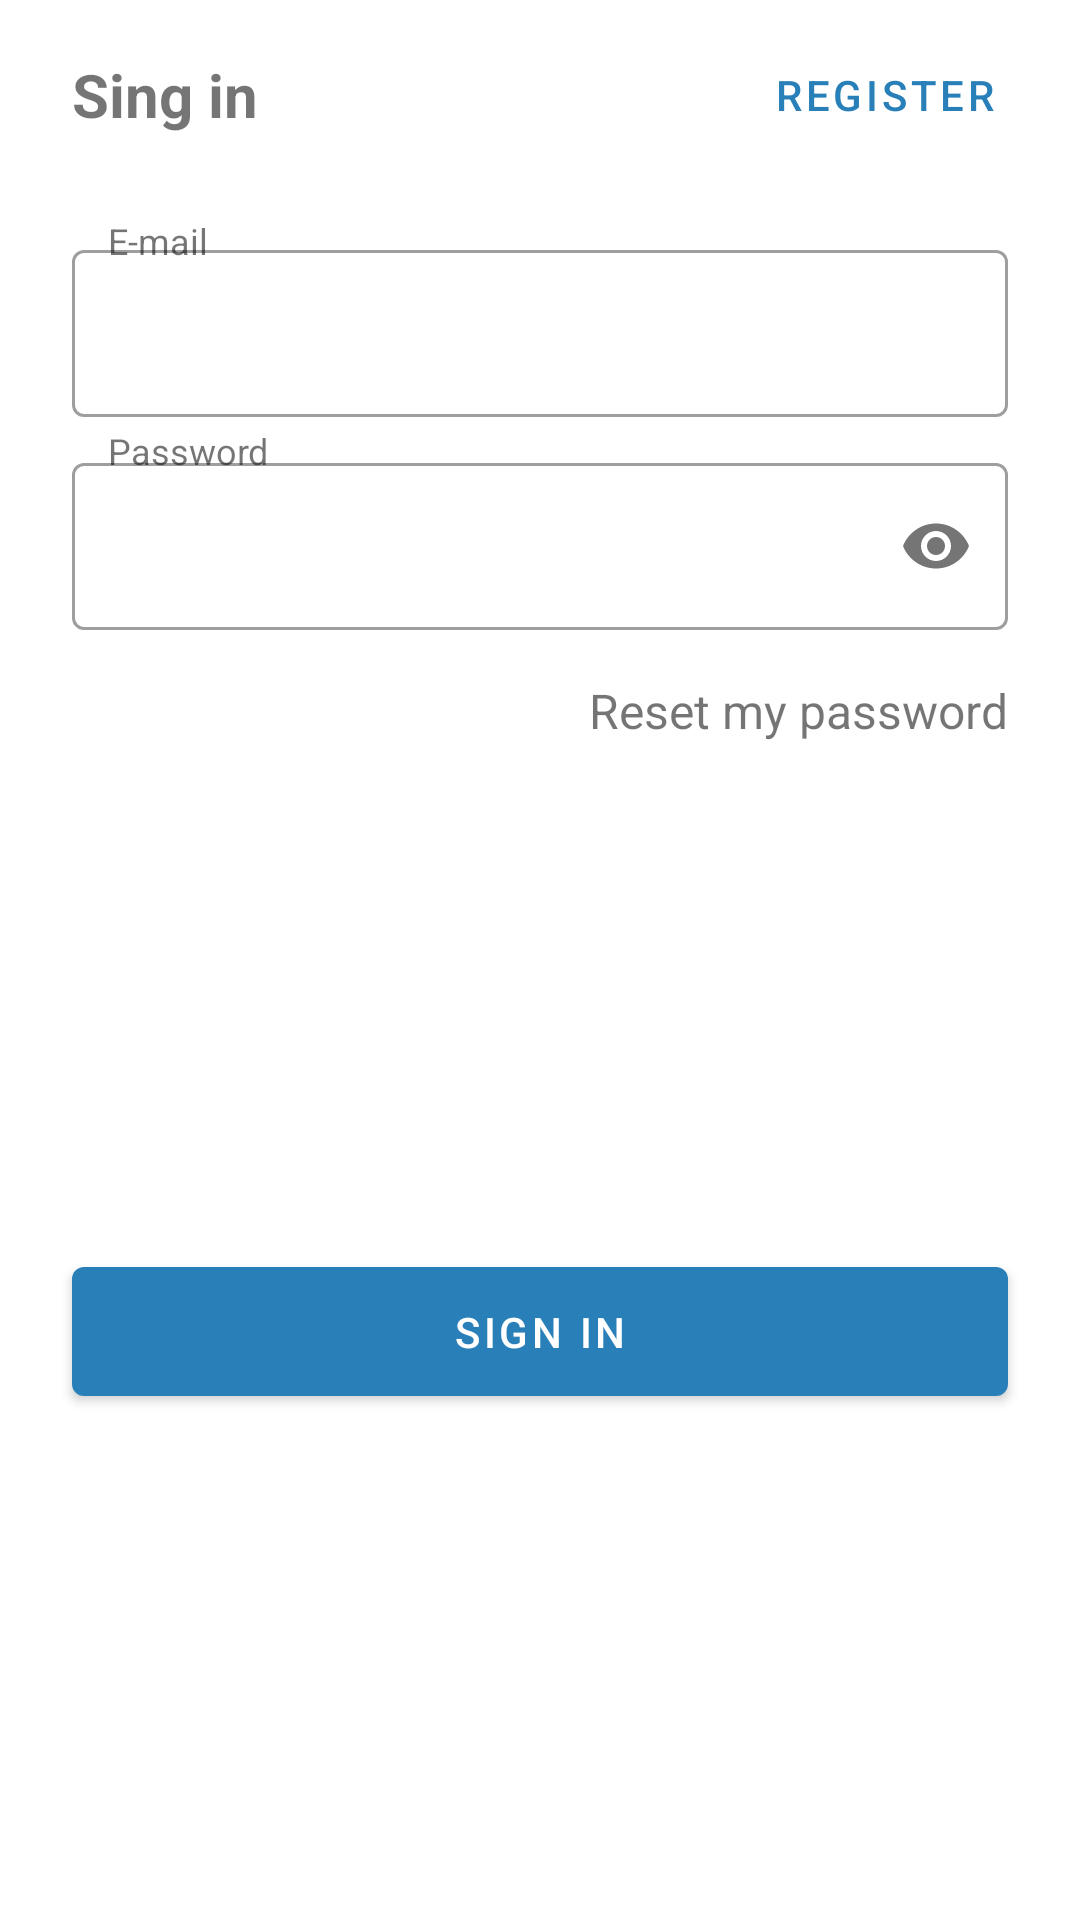

Android layout source for this screen:
<!-- AndroidManifest.xml: application theme Theme.ViewResources -->
<!-- res/layout/dialog_signin.xml -->
<?xml version="1.0" encoding="utf-8"?>
<androidx.constraintlayout.widget.ConstraintLayout
    xmlns:android="http://schemas.android.com/apk/res/android"
    xmlns:app="http://schemas.android.com/apk/res-auto"
    android:layout_width="match_parent"
    android:layout_height="wrap_content">

    <TextView
        android:id="@+id/singInTextView"
        android:layout_width="wrap_content"
        android:layout_height="wrap_content"
        android:layout_marginStart="24dp"
        android:layout_marginTop="18dp"
        android:text="@string/sing_in"
        android:textSize="20sp"
        android:textStyle="bold"
        app:layout_constraintStart_toStartOf="parent"
        app:layout_constraintTop_toTopOf="parent" />

    <Button
        style="@style/Widget.MaterialComponents.Button.TextButton"
        android:id="@+id/registerButton"
        android:layout_width="wrap_content"
        android:layout_height="wrap_content"
        android:layout_marginStart="24dp"
        android:layout_marginEnd="20dp"
        android:text="@string/register"
        android:textSize="14sp"
        app:layout_constraintStart_toEndOf="@id/singInTextView"
        app:layout_constraintTop_toTopOf="@+id/singInTextView"
        app:layout_constraintBottom_toBottomOf="@+id/singInTextView"
        app:layout_constraintEnd_toEndOf="parent"
        app:layout_constraintHorizontal_bias="1" />

    <TextView
        android:layout_width="wrap_content"
        android:layout_height="wrap_content"
        android:text="@string/e_mail"
        android:textSize="12sp"
        android:textFontWeight="400"
        app:layout_constraintTop_toTopOf="parent"
        android:layout_marginTop="72dp"
        app:layout_constraintStart_toStartOf="parent"
        android:layout_marginStart="36dp" />
    <com.google.android.material.textfield.TextInputLayout
        android:id="@+id/emailTextField"
        android:layout_width="match_parent"
        android:layout_height="wrap_content"
        android:layout_marginStart="24dp"
        android:layout_marginEnd="24dp"
        app:layout_constraintEnd_toEndOf="parent"
        app:layout_constraintStart_toStartOf="parent"
        android:layout_marginTop="78dp"

        app:layout_constraintTop_toTopOf="parent"

        style="@style/Widget.MaterialComponents.TextInputLayout.OutlinedBox" >

        <com.google.android.material.textfield.TextInputEditText
            android:layout_width="match_parent"
            android:layout_height="wrap_content"
            android:inputType="textEmailAddress"
            />

    </com.google.android.material.textfield.TextInputLayout>

    <TextView
        android:layout_width="wrap_content"
        android:layout_height="wrap_content"
        android:text="@string/password"
        android:background="@color/white"
        android:textSize="12sp"
        android:textFontWeight="400"
        app:layout_constraintTop_toTopOf="parent"
        android:layout_marginTop="142dp"
        app:layout_constraintStart_toStartOf="parent"
        android:layout_marginStart="36dp" />

    <com.google.android.material.textfield.TextInputLayout
        app:passwordToggleEnabled="true"
        android:id="@+id/passwordTextField"
        style="@style/Widget.MaterialComponents.TextInputLayout.OutlinedBox"
        android:layout_width="match_parent"
        android:layout_height="wrap_content"
        android:layout_marginStart="24dp"
        android:layout_marginTop="10dp"
        android:layout_marginEnd="24dp"
        app:layout_constraintEnd_toEndOf="parent"
        app:layout_constraintStart_toStartOf="parent"
        app:layout_constraintTop_toBottomOf="@id/emailTextField">

        <com.google.android.material.textfield.TextInputEditText
            android:layout_width="match_parent"
            android:layout_height="wrap_content"
            android:inputType="textPassword"/>

    </com.google.android.material.textfield.TextInputLayout>

    <TextView
        android:id="@+id/resetButton"
        android:layout_width="wrap_content"
        android:layout_height="wrap_content"
        android:layout_marginTop="16dp"
        android:text="@string/reset_my_password"
        android:textColor="@color/blue"
        android:textSize="16sp"
        android:textFontWeight="400"
        app:layout_constraintEnd_toEndOf="parent"
        app:layout_constraintHorizontal_bias="1"
        android:layout_marginEnd="24dp"
        app:layout_constraintStart_toStartOf="parent"
        app:layout_constraintTop_toBottomOf="@id/passwordTextField"
        android:background="@color/white"
        />

    <com.google.android.material.button.MaterialButton
        android:layout_width="0dp"
        android:layout_height="wrap_content"
        android:layout_marginStart="24dp"
        android:layout_marginTop="16dp"
        android:layout_marginEnd="24dp"
        android:layout_marginBottom="16dp"
        android:paddingTop="12dp"
        android:paddingBottom="12dp"
        android:text="@string/sign_in"
        android:textSize="14sp"
        android:textFontWeight="500"
        app:layout_constraintBottom_toBottomOf="parent"
        app:layout_constraintEnd_toEndOf="parent"
        app:layout_constraintStart_toStartOf="parent"
        app:layout_constraintTop_toBottomOf="@id/resetButton"
        app:cornerRadius="4dp"/>

</androidx.constraintlayout.widget.ConstraintLayout>
<!-- resources referenced by this layout -->
<resources>
  <color name="white">#FFFFFFFF</color>
  <string name="e_mail">E-mail</string>
  <string name="password">Password</string>
  <string name="register">Register</string>
  <string name="reset_my_password">Reset my password</string>
  <string name="sign_in">Sign in</string>
  <string name="sing_in">Sing in</string>
  <style name="Theme.ViewResources" parent="Theme.MaterialComponents.DayNight.DarkActionBar">
  
          <item name="colorPrimary">@color/light_blue</item>
          <item name="colorPrimaryVariant">@color/light_blue</item>
          <item name="colorOnPrimary">@color/white</item>
          <item name="colorSecondary">@color/teal_200</item>
          <item name="android:statusBarColor" tools:targetApi="l">?attr/colorPrimaryVariant</item>
          <item name="textColorHintContact">@color/dark_blue</item>
          <item name="backgroundRegisterButton">@color/backgroundRegisterButton</item>
          <item name="titleCart">@color/dark_blue</item>
          <item name="lineCart">@color/dark_blue</item>
  
      </style>
  //
  <color name="light_blue">#2980B9</color>
  <color name="teal_200">#FF03DAC5</color>
  <color name="dark_blue">#263238</color>
  <color name="backgroundRegisterButton">#2ECC71</color>
</resources>
